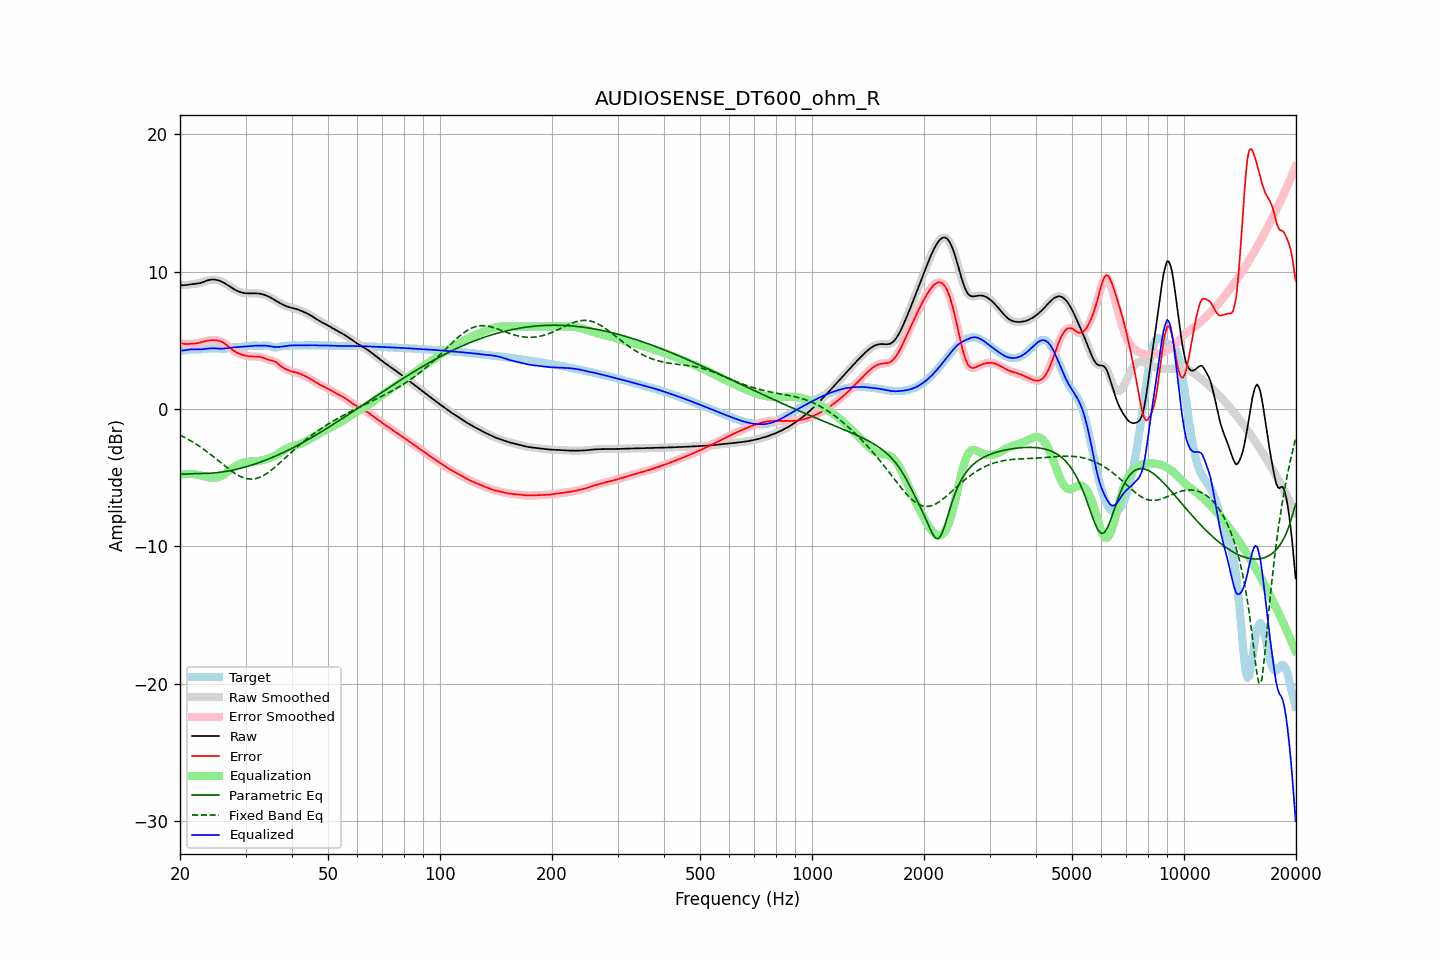

The data file committed next to this chart (first rows):
frequency, raw, error, smoothed, error_smoothed, equalization, parametric_eq, fixed_band_eq, equalized_raw, equalized_smoothed, target
20.00, 9.03, 4.80, 9.03, 4.80, -4.79, -4.74, -1.91, 4.24, 4.24, 4.23
20.20, 9.01, 4.77, 9.02, 4.77, -4.77, -4.75, -1.97, 4.24, 4.25, 4.24
20.40, 9.01, 4.75, 9.01, 4.75, -4.76, -4.75, -2.02, 4.25, 4.26, 4.26
20.61, 9.01, 4.73, 9.02, 4.74, -4.74, -4.75, -2.09, 4.27, 4.27, 4.28
20.81, 9.03, 4.73, 9.03, 4.73, -4.74, -4.74, -2.15, 4.29, 4.29, 4.30
21.02, 9.05, 4.73, 9.05, 4.73, -4.73, -4.73, -2.21, 4.31, 4.31, 4.31
21.23, 9.06, 4.74, 9.06, 4.74, -4.73, -4.72, -2.28, 4.33, 4.33, 4.33
21.44, 9.08, 4.74, 9.08, 4.74, -4.74, -4.72, -2.35, 4.34, 4.34, 4.34
21.66, 9.09, 4.75, 9.09, 4.75, -4.75, -4.71, -2.42, 4.34, 4.34, 4.34
21.87, 9.10, 4.76, 9.10, 4.76, -4.76, -4.71, -2.49, 4.34, 4.34, 4.34
22.09, 9.11, 4.77, 9.11, 4.77, -4.78, -4.71, -2.56, 4.34, 4.34, 4.34
22.31, 9.13, 4.79, 9.13, 4.79, -4.80, -4.71, -2.64, 4.33, 4.33, 4.34
22.54, 9.15, 4.81, 9.15, 4.82, -4.82, -4.71, -2.72, 4.33, 4.33, 4.34
22.76, 9.18, 4.84, 9.19, 4.84, -4.85, -4.71, -2.80, 4.33, 4.34, 4.34
22.99, 9.22, 4.88, 9.22, 4.88, -4.88, -4.71, -2.88, 4.34, 4.35, 4.35
23.22, 9.27, 4.91, 9.27, 4.91, -4.91, -4.70, -2.96, 4.36, 4.36, 4.36
23.45, 9.31, 4.94, 9.31, 4.94, -4.94, -4.70, -3.05, 4.37, 4.37, 4.37
23.69, 9.35, 4.97, 9.35, 4.97, -4.96, -4.69, -3.14, 4.39, 4.39, 4.38
23.92, 9.39, 4.99, 9.39, 4.99, -4.99, -4.69, -3.22, 4.40, 4.40, 4.40
24.16, 9.41, 5.00, 9.41, 5.00, -5.00, -4.68, -3.32, 4.41, 4.41, 4.41
24.40, 9.42, 5.01, 9.42, 5.01, -5.01, -4.67, -3.41, 4.41, 4.41, 4.41
24.65, 9.42, 5.01, 9.42, 5.01, -5.01, -4.66, -3.50, 4.41, 4.41, 4.41
24.89, 9.41, 5.00, 9.41, 5.00, -5.01, -4.65, -3.59, 4.41, 4.41, 4.41
25.14, 9.39, 4.99, 9.39, 4.99, -4.99, -4.64, -3.69, 4.40, 4.40, 4.40
25.39, 9.36, 4.97, 9.36, 4.96, -4.96, -4.63, -3.79, 4.40, 4.39, 4.39
25.65, 9.31, 4.93, 9.31, 4.93, -4.92, -4.61, -3.88, 4.39, 4.39, 4.38
25.91, 9.26, 4.88, 9.26, 4.88, -4.87, -4.60, -3.98, 4.39, 4.39, 4.38
26.16, 9.21, 4.82, 9.21, 4.82, -4.81, -4.58, -4.07, 4.40, 4.39, 4.38
26.43, 9.14, 4.75, 9.14, 4.75, -4.74, -4.56, -4.17, 4.40, 4.40, 4.39
26.69, 9.07, 4.66, 9.07, 4.66, -4.65, -4.54, -4.26, 4.42, 4.42, 4.41
26.96, 9.00, 4.57, 8.99, 4.57, -4.56, -4.52, -4.35, 4.43, 4.43, 4.43
27.23, 8.92, 4.47, 8.92, 4.47, -4.47, -4.50, -4.44, 4.45, 4.45, 4.45
27.50, 8.84, 4.37, 8.84, 4.37, -4.38, -4.48, -4.52, 4.46, 4.46, 4.47
27.77, 8.76, 4.27, 8.76, 4.27, -4.29, -4.45, -4.61, 4.48, 4.48, 4.49
28.05, 8.69, 4.19, 8.69, 4.19, -4.20, -4.43, -4.69, 4.49, 4.49, 4.50
28.33, 8.63, 4.12, 8.63, 4.12, -4.13, -4.40, -4.76, 4.50, 4.50, 4.51
28.62, 8.57, 4.06, 8.57, 4.06, -4.07, -4.37, -4.83, 4.50, 4.50, 4.51
28.90, 8.53, 4.01, 8.53, 4.01, -4.01, -4.34, -4.89, 4.51, 4.51, 4.51
29.19, 8.49, 3.97, 8.49, 3.97, -3.97, -4.31, -4.94, 4.52, 4.52, 4.52
29.48, 8.46, 3.93, 8.46, 3.93, -3.93, -4.28, -4.99, 4.53, 4.53, 4.53
29.78, 8.44, 3.90, 8.44, 3.90, -3.90, -4.25, -5.03, 4.54, 4.54, 4.54
30.08, 8.43, 3.87, 8.43, 3.87, -3.87, -4.22, -5.06, 4.55, 4.55, 4.55
30.38, 8.42, 3.85, 8.42, 3.85, -3.85, -4.18, -5.09, 4.57, 4.57, 4.57
30.68, 8.42, 3.83, 8.42, 3.83, -3.84, -4.15, -5.10, 4.58, 4.58, 4.58
30.99, 8.42, 3.82, 8.42, 3.82, -3.83, -4.11, -5.11, 4.59, 4.59, 4.60
31.30, 8.42, 3.82, 8.42, 3.82, -3.82, -4.08, -5.11, 4.60, 4.60, 4.60
31.61, 8.42, 3.82, 8.42, 3.82, -3.82, -4.04, -5.10, 4.60, 4.60, 4.61
31.93, 8.42, 3.82, 8.42, 3.82, -3.82, -4.00, -5.08, 4.61, 4.61, 4.60
32.24, 8.41, 3.81, 8.41, 3.81, -3.81, -3.96, -5.05, 4.61, 4.61, 4.60
32.57, 8.40, 3.81, 8.40, 3.81, -3.79, -3.92, -5.01, 4.61, 4.61, 4.60
32.89, 8.38, 3.79, 8.38, 3.79, -3.77, -3.88, -4.96, 4.61, 4.61, 4.59
33.22, 8.36, 3.76, 8.36, 3.76, -3.74, -3.83, -4.91, 4.61, 4.61, 4.60
33.55, 8.33, 3.72, 8.33, 3.72, -3.71, -3.79, -4.85, 4.61, 4.61, 4.61
33.89, 8.29, 3.67, 8.29, 3.67, -3.68, -3.74, -4.78, 4.61, 4.61, 4.62
34.23, 8.24, 3.62, 8.24, 3.63, -3.65, -3.70, -4.70, 4.60, 4.60, 4.62
34.57, 8.19, 3.58, 8.19, 3.58, -3.61, -3.65, -4.62, 4.58, 4.58, 4.61
34.92, 8.13, 3.55, 8.13, 3.55, -3.57, -3.60, -4.53, 4.56, 4.56, 4.58
35.27, 8.07, 3.52, 8.07, 3.53, -3.52, -3.56, -4.44, 4.54, 4.54, 4.54
35.62, 8.00, 3.49, 8.00, 3.49, -3.47, -3.51, -4.35, 4.53, 4.53, 4.50
35.97, 7.93, 3.45, 7.93, 3.45, -3.41, -3.46, -4.25, 4.51, 4.51, 4.47
... 635 more rows
